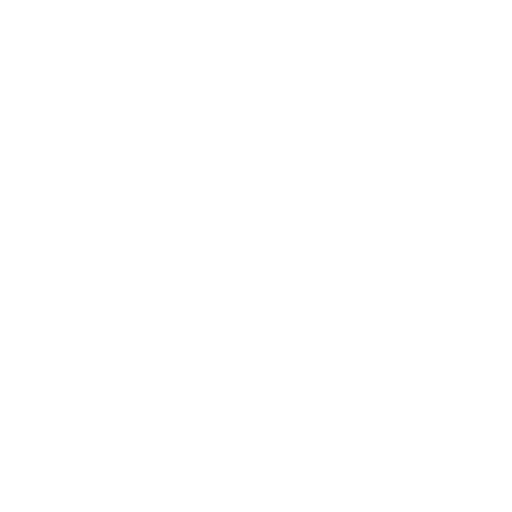
t = 0.00 s
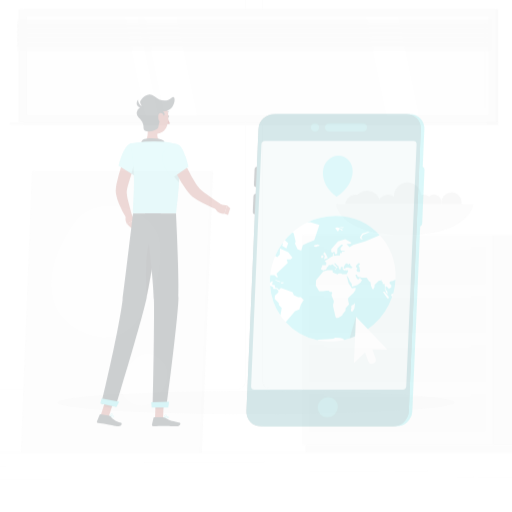
t = 0.25 s
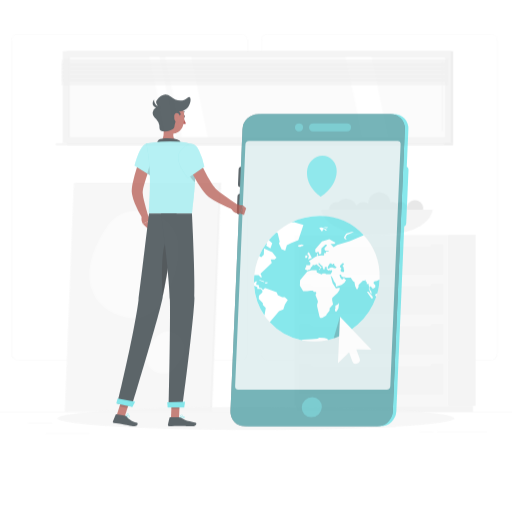
t = 0.50 s
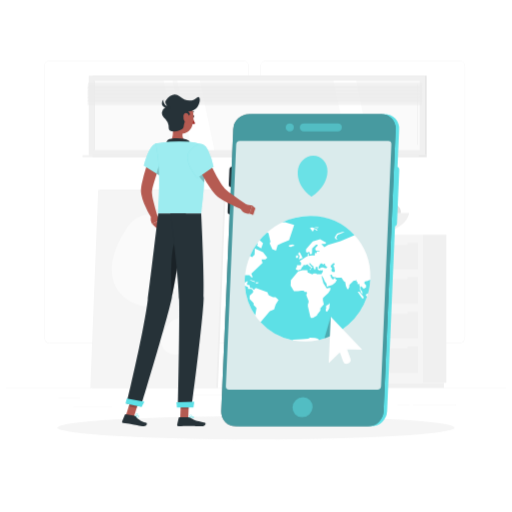
t = 0.75 s
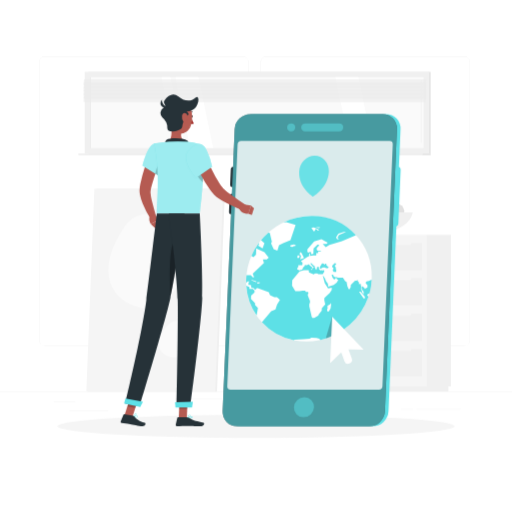
t = 1.00 s

The animated SVG that drew these frames (rendered in a browser with its animation timeline set to each time). Animation: 4 CSS @keyframes rules; one cycle of 1.00 s.

<svg class="animated" id="freepik_stories-online-world" xmlns="http://www.w3.org/2000/svg" viewBox="0 0 500 500" version="1.1" xmlns:xlink="http://www.w3.org/1999/xlink" xmlns:svgjs="http://svgjs.com/svgjs"><style>svg#freepik_stories-online-world:not(.animated) .animable {opacity: 0;}svg#freepik_stories-online-world.animated #freepik--background-complete--inject-73 {animation: 1s 1 forwards cubic-bezier(.36,-0.01,.5,1.38) zoomOut;animation-delay: 0s;}svg#freepik_stories-online-world.animated #freepik--Shadow--inject-73 {animation: 1s 1 forwards cubic-bezier(.36,-0.01,.5,1.38) slideDown;animation-delay: 0s;}svg#freepik_stories-online-world.animated #freepik--online-world--inject-73 {animation: 1s 1 forwards cubic-bezier(.36,-0.01,.5,1.38) slideRight;animation-delay: 0s;}svg#freepik_stories-online-world.animated #freepik--Character--inject-73 {animation: 1s 1 forwards cubic-bezier(.36,-0.01,.5,1.38) slideLeft;animation-delay: 0s;}            @keyframes zoomOut {                0% {                    opacity: 0;                    transform: scale(1.5);                }                100% {                    opacity: 1;                    transform: scale(1);                }            }                    @keyframes slideDown {                0% {                    opacity: 0;                    transform: translateY(-30px);                }                100% {                    opacity: 1;                    transform: translateY(0);                }            }                    @keyframes slideRight {                0% {                    opacity: 0;                    transform: translateX(30px);                }                100% {                    opacity: 1;                    transform: translateX(0);                }            }                    @keyframes slideLeft {                0% {                    opacity: 0;                    transform: translateX(-30px);                }                100% {                    opacity: 1;                    transform: translateX(0);                }            }        </style><g id="freepik--background-complete--inject-73" class="animable" style="transform-origin: 250px 228.23px;"><rect y="382.4" width="500" height="0.25" style="fill: rgb(235, 235, 235); transform-origin: 250px 382.525px;" id="elybavp48ih1e" class="animable"></rect><rect x="52.46" y="391.92" width="21.21" height="0.25" style="fill: rgb(235, 235, 235); transform-origin: 63.065px 392.045px;" id="elz7spfgcuv8" class="animable"></rect><rect x="171.14" y="389.21" width="84.97" height="0.25" style="fill: rgb(235, 235, 235); transform-origin: 213.625px 389.335px;" id="el2kqcrrfwqr2" class="animable"></rect><rect x="67.67" y="401.21" width="38.11" height="0.25" style="fill: rgb(235, 235, 235); transform-origin: 86.725px 401.335px;" id="eldo0qph01zsu" class="animable"></rect><rect x="406.71" y="399.53" width="43.19" height="0.25" style="fill: rgb(235, 235, 235); transform-origin: 428.305px 399.655px;" id="elavy5dcms7jm" class="animable"></rect><rect x="391.47" y="399.53" width="11.97" height="0.25" style="fill: rgb(235, 235, 235); transform-origin: 397.455px 399.655px;" id="el1soye0m48vp" class="animable"></rect><rect x="347.89" y="395.31" width="23" height="0.25" style="fill: rgb(235, 235, 235); transform-origin: 359.39px 395.435px;" id="eltgpjdqo56g" class="animable"></rect><rect x="287.89" y="395.31" width="48.44" height="0.25" style="fill: rgb(235, 235, 235); transform-origin: 312.11px 395.435px;" id="elc3czvwrtgtq" class="animable"></rect><path d="M237,337.8H43.91a5.71,5.71,0,0,1-5.7-5.71V60.66A5.71,5.71,0,0,1,43.91,55H237a5.71,5.71,0,0,1,5.71,5.71V332.09A5.71,5.71,0,0,1,237,337.8ZM43.91,55.2a5.46,5.46,0,0,0-5.45,5.46V332.09a5.46,5.46,0,0,0,5.45,5.46H237a5.47,5.47,0,0,0,5.46-5.46V60.66A5.47,5.47,0,0,0,237,55.2Z" style="fill: rgb(235, 235, 235); transform-origin: 140.46px 196.4px;" id="elj80w5ucv09" class="animable"></path><path d="M453.31,337.8H260.21a5.72,5.72,0,0,1-5.71-5.71V60.66A5.72,5.72,0,0,1,260.21,55h193.1A5.71,5.71,0,0,1,459,60.66V332.09A5.71,5.71,0,0,1,453.31,337.8ZM260.21,55.2a5.47,5.47,0,0,0-5.46,5.46V332.09a5.47,5.47,0,0,0,5.46,5.46h193.1a5.47,5.47,0,0,0,5.46-5.46V60.66a5.47,5.47,0,0,0-5.46-5.46Z" style="fill: rgb(235, 235, 235); transform-origin: 356.75px 196.4px;" id="el06tn593ugni" class="animable"></path><g id="el18bkab9zoe8"><rect x="416.32" y="229.22" width="24" height="148.05" style="fill: rgb(240, 240, 240); transform-origin: 428.32px 303.245px; transform: rotate(180deg);" class="animable" id="ely47lvlt5zo"></rect></g><g id="el7xzra7dqdt5"><rect x="284.9" y="377.28" width="152.97" height="5.11" style="fill: rgb(240, 240, 240); transform-origin: 361.385px 379.835px; transform: rotate(180deg);" class="animable" id="el3otw9lulp19"></rect></g><rect x="282.79" y="229.22" width="133.53" height="148.05" style="fill: rgb(245, 245, 245); transform-origin: 349.555px 303.245px;" id="elsy32udslbl8" class="animable"></rect><rect x="287.11" y="306.32" width="124.89" height="26.44" style="fill: rgb(240, 240, 240); transform-origin: 349.555px 319.54px;" id="el6xx3gunbl5m" class="animable"></rect><rect x="287.11" y="340.92" width="124.89" height="26.44" style="fill: rgb(240, 240, 240); transform-origin: 349.555px 354.14px;" id="el2mu07g6tqiq" class="animable"></rect><g id="el9krbmiainjn"><rect x="297.62" y="304.69" width="103.87" height="3.63" rx="1.18" style="fill: rgb(245, 245, 245); transform-origin: 349.555px 306.505px; transform: rotate(180deg);" class="animable" id="elz5mjezbw24l"></rect></g><g id="elildq0ncwyk"><rect x="297.62" y="339.3" width="103.87" height="3.63" rx="1.18" style="fill: rgb(245, 245, 245); transform-origin: 349.555px 341.115px; transform: rotate(180deg);" class="animable" id="el7mdofpc8cjw"></rect></g><rect x="287.11" y="237.39" width="124.89" height="26.44" style="fill: rgb(240, 240, 240); transform-origin: 349.555px 250.61px;" id="elf6rhydbmhw9" class="animable"></rect><rect x="287.11" y="271.71" width="124.89" height="26.44" style="fill: rgb(240, 240, 240); transform-origin: 349.555px 284.93px;" id="el1npwgzeyfds" class="animable"></rect><g id="ele4h497s2d89"><rect x="297.62" y="235.77" width="103.87" height="3.63" rx="1.18" style="fill: rgb(245, 245, 245); transform-origin: 349.555px 237.585px; transform: rotate(180deg);" class="animable" id="elkhkfsomavhn"></rect></g><g id="eleq7m8b548ar"><rect x="297.62" y="270.09" width="103.87" height="3.63" rx="1.18" style="fill: rgb(245, 245, 245); transform-origin: 349.555px 271.905px; transform: rotate(180deg);" class="animable" id="el9usyejbh7bw"></rect></g><path d="M366.3,201A9.57,9.57,0,1,1,356,192.2,9.57,9.57,0,0,1,366.3,201Z" style="fill: rgb(224, 224, 224); transform-origin: 356.759px 201.74px;" id="elbzt827nf2fu" class="animable"></path><path d="M350,207.3a7.16,7.16,0,1,1-7.72-6.55A7.16,7.16,0,0,1,350,207.3Z" style="fill: rgb(224, 224, 224); transform-origin: 342.864px 207.886px;" id="elgf0o5z5cu95" class="animable"></path><g id="elo2221ra4pt"><circle cx="328.22" cy="207.2" r="9.3" style="fill: rgb(224, 224, 224); transform-origin: 328.22px 207.2px; transform: rotate(-49.7deg);" class="animable" id="elmre6mgru6v"></circle></g><path d="M375,207.3a7.16,7.16,0,1,1-7.72-6.55A7.15,7.15,0,0,1,375,207.3Z" style="fill: rgb(224, 224, 224); transform-origin: 367.864px 207.886px;" id="el1x7ditkt47i" class="animable"></path><path d="M327.17,207.3a7.16,7.16,0,1,1-7.72-6.55A7.16,7.16,0,0,1,327.17,207.3Z" style="fill: rgb(224, 224, 224); transform-origin: 320.034px 207.886px;" id="el6h17qljaqqp" class="animable"></path><path d="M380.47,205.28a5.07,5.07,0,1,1-5.47-4.64A5.06,5.06,0,0,1,380.47,205.28Z" style="fill: rgb(224, 224, 224); transform-origin: 375.417px 205.692px;" id="elkgft7p4oedl" class="animable"></path><path d="M394.79,205.68a7.16,7.16,0,1,1-7.73-6.55A7.17,7.17,0,0,1,394.79,205.68Z" style="fill: rgb(224, 224, 224); transform-origin: 387.654px 206.266px;" id="eltgvxm5lvi2a" class="animable"></path><path d="M403,207.36s-1.23,21.86-48.32,21.86-48.32-21.86-48.32-21.86Z" style="fill: rgb(240, 240, 240); transform-origin: 354.68px 218.29px;" id="eli9pur81jggc" class="animable"></path><polygon points="94 184.3 219.75 184.3 211.91 382.43 86.16 382.43 94 184.3" style="fill: rgb(240, 240, 240); transform-origin: 152.955px 283.365px;" id="el4k7pxa3aapg" class="animable"></polygon><polygon points="92.18 184.3 217.93 184.3 210.09 382.43 84.33 382.43 92.18 184.3" style="fill: rgb(245, 245, 245); transform-origin: 151.13px 283.365px;" id="el8mgqjd5c4xw" class="animable"></polygon><path d="M122,220.62c15.47-22.45,54.42-11.3,59.76,11.31s-11,75.65-43.58,68.83S93.15,262.45,122,220.62Z" style="fill: rgb(250, 250, 250); transform-origin: 144.296px 254.864px;" id="elt3dsyeja8e" class="animable"></path><path d="M177.29,346.28c-7.94,7.44-22.18-.23-22.33-9.5s10.73-28.57,22.86-23.12S192.1,332.43,177.29,346.28Z" style="fill: rgb(250, 250, 250); transform-origin: 171.313px 330.99px;" id="elh3yt313s934" class="animable"></path><g id="el98654wckg76"><rect x="86.42" y="70.15" width="334.2" height="79.64" style="fill: rgb(230, 230, 230); transform-origin: 253.52px 109.97px; transform: rotate(180deg);" class="animable" id="elp3l3v4oo0l"></rect></g><g id="elkoq0ikmwa39"><rect x="82.71" y="70.15" width="336.17" height="79.64" style="fill: rgb(240, 240, 240); transform-origin: 250.795px 109.97px; transform: rotate(180deg);" class="animable" id="elqjkqj2exh9b"></rect></g><g id="elx4mkxwhjhek"><rect x="86.42" y="149.8" width="334.2" height="1.82" style="fill: rgb(230, 230, 230); transform-origin: 253.52px 150.71px; transform: rotate(180deg);" class="animable" id="el1paploqal86"></rect></g><g id="elhj1g7nqj01k"><rect x="76.53" y="149.8" width="336.17" height="1.82" style="fill: rgb(240, 240, 240); transform-origin: 244.615px 150.71px; transform: rotate(180deg);" class="animable" id="elmiju0nv5pbs"></rect></g><g id="elpkd55ful9j"><rect x="216.17" y="-52.91" width="69.25" height="325.78" style="fill: rgb(250, 250, 250); transform-origin: 250.795px 109.98px; transform: rotate(90deg);" class="animable" id="el7y0x7hammws"></rect></g><polygon points="208.34 144.6 193.88 75.35 171.31 75.35 185.77 144.6 208.34 144.6" style="fill: rgb(255, 255, 255); transform-origin: 189.825px 109.975px;" id="elixf7472r40l" class="animable"></polygon><polygon points="364.5 144.6 350.05 75.35 327.48 75.35 341.94 144.6 364.5 144.6" style="fill: rgb(255, 255, 255); transform-origin: 345.99px 109.975px;" id="elq6ep9bnb0us" class="animable"></polygon><path d="M411.28,139.43a.37.37,0,0,0,.37-.37V78.73a.38.38,0,0,0-.37-.37.37.37,0,0,0-.37.37v60.33A.36.36,0,0,0,411.28,139.43Z" style="fill: rgb(240, 240, 240); transform-origin: 411.28px 108.895px;" id="elgumq4j4fl55" class="animable"></path><polygon points="180.93 144.6 166.47 75.35 157.67 75.35 172.13 144.6 180.93 144.6" style="fill: rgb(255, 255, 255); transform-origin: 169.3px 109.975px;" id="elkb9a68qvip" class="animable"></polygon><g id="elovechx5475"><rect x="53.61" y="109.65" width="69.25" height="0.66" style="fill: rgb(230, 230, 230); transform-origin: 88.235px 109.98px; transform: rotate(90deg);" class="animable" id="elrw8ut3th2r"></rect></g><g id="elfme1iuv4ake"><polygon points="81.48 83.18 415.68 83.18 416.15 77.37 81.96 77.37 81.48 83.18" style="fill: rgb(235, 235, 235); opacity: 0.6; transform-origin: 248.815px 80.275px;" class="animable" id="elk5oh8hf3i9n"></polygon></g><g id="eln4uiw6bkew"><polygon points="81.48 86.46 415.68 86.46 416.15 80.65 81.96 80.65 81.48 86.46" style="fill: rgb(235, 235, 235); opacity: 0.6; transform-origin: 248.815px 83.555px;" class="animable" id="eluavm3agb88a"></polygon></g><g id="el9126249ssd"><polygon points="81.48 89.74 415.68 89.74 416.15 83.93 81.96 83.93 81.48 89.74" style="fill: rgb(235, 235, 235); opacity: 0.6; transform-origin: 248.815px 86.835px;" class="animable" id="elkpnni90weoc"></polygon></g><g id="eldt2jor3qrrk"><polygon points="81.48 93.02 415.68 93.02 416.15 87.21 81.96 87.21 81.48 93.02" style="fill: rgb(235, 235, 235); opacity: 0.6; transform-origin: 248.815px 90.115px;" class="animable" id="elxi9ajz7s1sj"></polygon></g><g id="elg3v3nztkgns"><polygon points="81.48 96.3 415.68 96.3 416.15 90.49 81.96 90.49 81.48 96.3" style="fill: rgb(235, 235, 235); opacity: 0.6; transform-origin: 248.815px 93.395px;" class="animable" id="elaux4gfv82li"></polygon></g><g id="el69wl9byvv89"><polygon points="81.48 99.58 415.68 99.58 416.15 93.77 81.96 93.77 81.48 99.58" style="fill: rgb(235, 235, 235); opacity: 0.6; transform-origin: 248.815px 96.675px;" class="animable" id="el0myui5eemibh"></polygon></g></g><g id="freepik--Shadow--inject-73" class="animable" style="transform-origin: 250px 416.24px;"><ellipse id="freepik--path--inject-73" cx="250" cy="416.24" rx="193.89" ry="11.32" style="fill: rgb(245, 245, 245); transform-origin: 250px 416.24px;" class="animable"></ellipse></g><g id="freepik--online-world--inject-73" class="animable" style="transform-origin: 303.112px 263.84px;"><path d="M364.14,416.24H234.88a13.94,13.94,0,0,1-14-14.62l11.75-275.56a15.44,15.44,0,0,1,15.24-14.62H377.13a13.93,13.93,0,0,1,14,14.62L379.38,401.62A15.45,15.45,0,0,1,364.14,416.24Z" style="fill: #5DE0E6; transform-origin: 306.005px 263.84px;" id="elbsalewcm22" class="animable"></path><path d="M385.62,221.17h-.89a3.13,3.13,0,0,1-3.14-3.28l2.21-51.8a3.47,3.47,0,0,1,3.42-3.28h.89a3.12,3.12,0,0,1,3.13,3.28l-2.2,51.8A3.47,3.47,0,0,1,385.62,221.17Z" style="fill: #5DE0E6; transform-origin: 386.415px 191.99px;" id="ellpgjuzp7bqe" class="animable"></path><path d="M229.46,182.79h-2.25a2.46,2.46,0,0,1-2.48-2.59l.63-14.79a2.74,2.74,0,0,1,2.7-2.6h2.25a2.48,2.48,0,0,1,2.49,2.6l-.63,14.79A2.74,2.74,0,0,1,229.46,182.79Z" style="fill: rgb(38, 50, 56); transform-origin: 228.765px 172.8px;" id="el37ljcim3uph" class="animable"></path><path d="M228.34,209.21h-2.26a2.47,2.47,0,0,1-2.48-2.59l.63-14.8a2.74,2.74,0,0,1,2.7-2.59h2.26a2.47,2.47,0,0,1,2.48,2.59l-.63,14.8A2.74,2.74,0,0,1,228.34,209.21Z" style="fill: rgb(38, 50, 56); transform-origin: 227.635px 199.22px;" id="elksnecia8ss" class="animable"></path><path d="M360.66,416.24H231.4a13.92,13.92,0,0,1-14-14.62l11.74-275.56a15.44,15.44,0,0,1,15.24-14.62H373.65a13.93,13.93,0,0,1,14,14.62L375.9,401.62A15.44,15.44,0,0,1,360.66,416.24Z" style="fill: rgb(38, 50, 56); transform-origin: 302.525px 263.84px;" id="el23fkrrnwexr" class="animable"></path><g id="elwv7yfswe9id"><path d="M360.66,416.24H231.4a13.92,13.92,0,0,1-14-14.62l11.74-275.56a15.44,15.44,0,0,1,15.24-14.62H373.65a13.93,13.93,0,0,1,14,14.62L375.9,401.62A15.44,15.44,0,0,1,360.66,416.24Z" style="fill: #5DE0E6; opacity: 0.6; transform-origin: 302.525px 263.84px;" class="animable" id="elijcb8b784qh"></path></g><g id="el22jvra9pjhf"><path d="M306.66,397.65a10.37,10.37,0,0,1-10.26,9.84,9.34,9.34,0,0,1-9.41-9.84,10.35,10.35,0,0,1,10.25-9.83A9.35,9.35,0,0,1,306.66,397.65Z" style="fill: #5DE0E6; opacity: 0.5; transform-origin: 296.824px 397.655px;" class="animable" id="eledacb5ah0xv"></path></g><g id="eltecjnrqlk6a"><path d="M369.93,380.46H225.17a3.22,3.22,0,0,1-3.24-3.39L232,141a3.56,3.56,0,0,1,3.53-3.39H380.28a3.22,3.22,0,0,1,3.25,3.39L373.47,377.07A3.57,3.57,0,0,1,369.93,380.46Z" style="fill: rgb(255, 255, 255); opacity: 0.8; transform-origin: 302.73px 259.035px;" class="animable" id="elx02hn9r2utf"></path></g><g id="el638muz8b2y"><path d="M280.33,124.4a4.2,4.2,0,0,1,4.15-4,3.78,3.78,0,0,1,3.81,4,4.19,4.19,0,0,1-4.15,4A3.78,3.78,0,0,1,280.33,124.4Z" style="fill: #5DE0E6; opacity: 0.5; transform-origin: 284.31px 124.4px;" class="animable" id="el8edwqzvrgs7"></path></g><g id="el0tjx75j3nisi"><path d="M298.24,120.41h33.1a3.8,3.8,0,0,1,3.81,4h0a4.2,4.2,0,0,1-4.15,4H297.9a3.79,3.79,0,0,1-3.81-4h0A4.21,4.21,0,0,1,298.24,120.41Z" style="fill: #5DE0E6; opacity: 0.5; transform-origin: 314.62px 124.41px;" class="animable" id="el8n7qwa8z5td"></path></g><g id="elqiddjntsjns"><ellipse cx="301.7" cy="272.14" rx="62.62" ry="60" style="fill: rgb(255, 255, 255); transform-origin: 301.7px 272.14px; transform: rotate(-44.39deg);" class="animable" id="elhgwqe272l0l"></ellipse></g><polygon points="312.23 262.25 313.18 262.25 315.36 261.15 317.06 261.15 318.52 261.83 320.12 261.83 320.73 261.48 320.77 260.49 319.89 260.08 318.65 258.79 318.7 257.55 317.71 257.55 316.87 258.36 315.76 257.19 314.47 257.19 312.36 260.68 312.82 261.52 312.12 261.98 312.23 262.25" style="fill: #5DE0E6; transform-origin: 316.445px 259.72px;" id="elqvhu0qg0sn" class="animable"></polygon><polygon points="325.04 263.19 324.99 264.4 326.06 265.53 328.27 265.53 328.36 263.22 327.87 263.22 327.96 261.05 327.05 260.1 327.11 258.6 328.06 258.6 328.12 257.28 326.74 257.09 324.41 259.33 324.36 260.57 325.64 261.92 325.61 262.64 325.04 263.19" style="fill: #5DE0E6; transform-origin: 326.36px 261.31px;" id="elgv76uo8fxqu" class="animable"></polygon><path d="M249.05,296l-4-4.18.13-3.08,3.32-3.18.07-1.59-1.68-1.76h-3.32l.07-1.7L240.5,279a58.6,58.6,0,0,0,10.08,29.14l1.28-7.46-2.88-3Z" style="fill: #5DE0E6; transform-origin: 246.18px 293.57px;" id="el9wyyb0bgo0w" class="animable"></path><path d="M362.94,273l-3.32,1.48h-1.17l-1.24,1.19,0,1.06,1.66,1.73-.09,2.15-2.59,1.65,0-.65-1.85-1.94h-1.13l-.11,2.45,2,2.73-.07,1.55.5.52h-.71l-1.4-1.8.05-1.32-.94-1.21.12-2.81-.6-2.81h-.34l-.64.62h-.59l.08-1.82-1.32-1.38,0-1H349l-.76.73h-1.54l-4.17,4-.1,2.26-1.24,2.17-.82-.37-1.24-3.05-.69-3.93-1.35-.52-2.24-3.48h-5.12l-.46-.53h-2l-1.52-1.05-.42-1.36h-1l-.47.35.93,2.57,1.61,2,1.73-1.66h.45l.25.75,1.56,1.38-1.2,1.41-.21.85-3.11,2.27-5.4,1.78-.29-3.06-1.83-2.34-1-2.78-2-2.77,0,.65,1.79,6.82,3.26,5.08L324,281l-.1,2.21-1.9,2.89-5.22,4.77-.1,2.35.9,4.07-3.33,3.59-.11,2.48-3.1,3.81,0,.86-4.14,2.35h-1.95l-.6-1.06L302,299l.1-2.38.52-.73.09-2.15-2.18-5.16.06-1.37.5-.32,0-1.3-.37-.62h-1.92l-.89-1.19h-2.43l-3.21.57h-3.88L285.17,279l.23-5.37,7.05-8.66,4.32-1.19h4.66l.32,2.3,4.67,2,1.08-1H310l.75.78h4.4l1.45-2.51.06-1.19-.33-.35h-.49l-.36.34h-.77l-.38-.39h-.67l-.4.39h-.52l-.42-.45-.94-1,.08-2H310l-.66.34.24,1.56-.64.28,0,.75-.46-.24L307.35,261l0-1.13-1.48-1L304.08,257h-.74l0,.87,1,.85.08.66,2.23,1.7-.22.47-.1-.47h-.57l.09.73-1.08,1.11-.33.8-.94-1h1.2l.53-.5,0-.94-3-2.34-.25-.81h-1.05l-1.09.83H299l-.61-.28-1,.62,0,.62-1.63,1.57,0,.81-1.31,1.37H293.2l-.52.33h-.63l-.28-.45-1.4-.28.08-1.85.86-.82,0-1.6h3.89l.22-2.39-1.63-1.54,6.32-4.16,1.65-.69.1-2.19.88-.85-.12,2.8,3.29-.45h2.88l.09-2.14.68-.65.42.44h.57l.07-1.72h2.21l.82-.78H310l-.74-.77.09-1.9,2.1-2,0-1H310l-3.8,3.64L306,247.8l-1.75.65-1-2.59-2.26.89-.85-.89.1-2.43,6.52-7.69,7.13-2.1L320,237l-1.14,1.09h-3.76l3,3.16,3.48-2,12.26-3.8,13.74-5.79a58.48,58.48,0,0,0-43.32-18.75,62.7,62.7,0,0,0-27.47,6.36l2.85-.3,9,2.65-5,15-6.65,2.7-4.51,2.21-1.63,5.18-3.61-1.35-2.51-5.61.72-1.72-2-8.53-1.46-.31a65.83,65.83,0,0,0-7.09,7.37l3.32,3-1.84,5.14-4.17-2.75.91-1.88-.54-.56a64.5,64.5,0,0,0-7.11,12.44l2,1.19,2.48-2.37.25-6.07,8,3.59,4.18,5.23-1.89,1.81h-3.8l1.06,3.53-11,10.36,1.28,3.2-.78.75-2.34-2.45h-4.23c-.11,1.14-.2,2.3-.25,3.46s-.06,2.53,0,3.78h.16l1.27-1.21h1.86l-1,1-.11,2.59h2.26l.72,2.8h1.81l1.77,1.86,1.92-1.88,11.37,4.26,1.23,2.75,4.17,2,2.64.16,2.86,2.48-2.78,4.42-1.56,5.07-4.17,1.62-9.1,10.77a58,58,0,0,0,31.09,17.6l.92-.44,8.64-.61,5.86-.49,1.88-1,4.84.17,3.61,1-.86.32,1.43.71a65.07,65.07,0,0,0,46.53-41.92h0l-1.2-2.22,2.42-1.58A61.61,61.61,0,0,0,362.94,273ZM330.39,228.3l5.26-1.86H338l-6.93,3.07L329.59,232l1.42,1.74-1.85-.24-1-1.66Zm-17.45-6.25-1.59.71-3.31-1.1Zm-6.35,0,3.53,1.56,1.73,1.13-2,.32-.43-1.13-1.12-.28-1.53,2.63-2.27-2.88-.28-1Zm-56.26,53.53-1-.23-4.1-1.67.91-.39,4.26,1.46Zm2.78,1.07h-2.18l.61-1.07,2.43.25Zm39.74-29.83,1.18-.57,1,2.05,1.84,3.53-3.67,1.46.77-3.52-1.3-1.28Zm-2.26,2.69h2l-.46,2.26h-1.82Zm-4.35-8.63-.88.27-1.61-.33-.34-.93.4-.44,3.33-.77,1.67.77-.33.62-1.77.23Zm36.56,60.27-1.71,3.05h-1.16l-.49-.51.1-2.24.59-.57-.36-.38.1-2,2.28-1.17.91-1.4.24,1.54Zm33.47-9.69h-1.18l-2.74-4-1.71-2.63,1.41.12,4.29,4.82Z" style="fill: #5DE0E6; transform-origin: 301.664px 271.579px;" id="ellwrrpayt1fe" class="animable"></path><g id="elfywlhnud6oq"><path d="M324.35,309.19l-6.24,21.27a60.11,60.11,0,0,0,7.87-3.1Z" style="fill: rgb(38, 50, 56); opacity: 0.3; transform-origin: 322.045px 319.825px;" class="animable" id="elmgl1az574qq"></path></g><g id="eljmxltkcjr29"><path d="M292.13,167.57c.36-8.6,7.15-15.57,15.16-15.57s14.2,7,13.84,15.57c-.67,15.68-15.54,24.42-15.54,24.42S291.46,183.25,292.13,167.57Z" style="fill: #5DE0E6; opacity: 0.9; transform-origin: 306.626px 171.995px;" class="animable" id="elhfj2zwz039o"></path></g><path d="M355.15,341.36l-30.8-32.18-2,45.5,10.88-10.43,3.2,8.6a3.65,3.65,0,0,0,4.85,2h0a3.93,3.93,0,0,0,2.26-4.94l-3.2-8.6Z" style="fill: rgb(255, 255, 255); transform-origin: 338.75px 332.167px;" id="elhg47n35qbxo" class="animable"></path></g><g id="freepik--Character--inject-73" class="animable" style="transform-origin: 182.915px 254.253px;"><path d="M158.24,151.3c-1.85,5.11-3.72,10.32-5.5,15.47-.91,2.58-1.77,5.16-2.6,7.73s-1.6,5.13-2.23,7.61c-.32,1.23-.59,2.45-.76,3.52-.09.54-.12,1-.16,1.36s0,1,0,1.52a48.89,48.89,0,0,0,1.24,7.37c1.21,5.14,2.77,10.45,4.31,15.68l-5.34,2.51a94,94,0,0,1-7.91-15.36,47.84,47.84,0,0,1-2.67-8.83,22.74,22.74,0,0,1-.33-2.63,19.59,19.59,0,0,1,.06-2.8c.15-1.7.39-3.22.66-4.7A157.22,157.22,0,0,1,141.46,163c1.72-5.4,3.57-10.67,5.66-16Z" style="fill: rgb(181, 91, 82); transform-origin: 147.253px 180.535px;" id="elbg1zud4diy7" class="animable"></path><path d="M150.9,209l4.45,5.74-8.2,3.88s-2.34-3.78-.93-7.32Z" style="fill: rgb(181, 91, 82); transform-origin: 150.559px 213.81px;" id="eljau5zqhnkc9" class="animable"></path><polygon points="158.07 219.69 152.09 223.42 147.15 218.61 155.35 214.73 158.07 219.69" style="fill: rgb(181, 91, 82); transform-origin: 152.61px 219.075px;" id="elywxix10k0jf" class="animable"></polygon><path d="M186.67,113.65c-.07.63.2,1.17.62,1.22s.8-.43.87-1.06-.21-1.17-.62-1.22S186.74,113,186.67,113.65Z" style="fill: rgb(38, 50, 56); transform-origin: 187.415px 113.73px;" id="el2p5op125y0b" class="animable"></path><path d="M186.82,114.82a22.61,22.61,0,0,0,2.41,5.71,3.65,3.65,0,0,1-3.07.24Z" style="fill: rgb(160, 39, 36); transform-origin: 187.695px 117.91px;" id="el9kwywrofhmw" class="animable"></path><path d="M184.75,109.9a.36.36,0,0,1-.21-.17.37.37,0,0,1,.14-.51,3.72,3.72,0,0,1,3.39-.21.39.39,0,0,1,.16.51.38.38,0,0,1-.5.16h0a2.94,2.94,0,0,0-2.69.19A.37.37,0,0,1,184.75,109.9Z" style="fill: rgb(38, 50, 56); transform-origin: 186.379px 109.308px;" id="el3joahizxmux" class="animable"></path><path d="M166.47,118.31c1.13,5.74,2.25,16.27-1.77,20.1,0,0,1.58,5.83,12.25,5.83,11.74,0,5.61-5.83,5.61-5.83-6.41-1.53-6.24-6.28-5.13-10.75Z" style="fill: rgb(181, 91, 82); transform-origin: 174.43px 131.275px;" id="eldjne9cevird" class="animable"></path><path d="M161.31,141.37c-1.06-.7.32-4.37,1.38-5,2.81-1.7,15.27-2.27,20.46,1a5.14,5.14,0,0,1,1,4.31Z" style="fill: rgb(38, 50, 56); transform-origin: 172.6px 138.341px;" id="el05w9pnv7fmo" class="animable"></path><path d="M132.31,407.62a2.48,2.48,0,0,0,1.94-.21.75.75,0,0,0,.14-.87.83.83,0,0,0-.5-.52c-1.09-.45-3.47.66-3.57.71a.18.18,0,0,0-.11.17.2.2,0,0,0,.11.17A9.91,9.91,0,0,0,132.31,407.62Zm1.21-1.32.22.06a.54.54,0,0,1,.3.31c.12.33,0,.44,0,.47-.4.38-2,.13-3.11-.26A6.21,6.21,0,0,1,133.52,406.3Z" style="fill: #5DE0E6; transform-origin: 132.34px 406.821px;" id="elsw4obl1fc68" class="animable"></path><path d="M130.37,407.08h.09c.87-.3,2.7-1.74,2.68-2.63a.6.6,0,0,0-.51-.58,1,1,0,0,0-.82.11c-1,.58-1.57,2.79-1.59,2.88a.17.17,0,0,0,.05.18A.19.19,0,0,0,130.37,407.08Zm2.08-2.88.08,0c.23.06.24.18.24.22,0,.53-1.19,1.65-2.09,2.12a4.45,4.45,0,0,1,1.32-2.27A.62.62,0,0,1,132.45,404.2Z" style="fill: #5DE0E6; transform-origin: 131.676px 405.454px;" id="elj36gbu189za" class="animable"></path><path d="M185.59,408.62c1,0,2-.14,2.31-.59a.71.71,0,0,0,0-.81.93.93,0,0,0-.59-.44c-1.3-.35-4,1.21-4.16,1.28a.17.17,0,0,0-.09.19.17.17,0,0,0,.14.15A13.77,13.77,0,0,0,185.59,408.62Zm1.25-1.52a1.37,1.37,0,0,1,.36,0,.55.55,0,0,1,.36.26c.13.23.08.35,0,.41-.37.51-2.35.52-3.81.32A8.29,8.29,0,0,1,186.84,407.1Z" style="fill: #5DE0E6; transform-origin: 185.541px 407.674px;" id="el0sm436hnu3d9" class="animable"></path><path d="M183.22,408.41l.08,0c.94-.43,2.82-2.12,2.68-3,0-.21-.18-.47-.7-.52a1.36,1.36,0,0,0-1,.32c-1,.82-1.21,2.93-1.22,3a.21.21,0,0,0,.08.17A.21.21,0,0,0,183.22,408.41Zm1.92-3.19h.11c.33,0,.35.16.36.21.09.53-1.19,1.86-2.16,2.45a4.36,4.36,0,0,1,1-2.43A1,1,0,0,1,185.14,405.22Z" style="fill: #5DE0E6; transform-origin: 184.524px 406.647px;" id="el9n2t37860p8" class="animable"></path><polygon points="174.58 408.22 182.44 408.22 183.22 390.03 175.37 390.03 174.58 408.22" style="fill: rgb(181, 91, 82); transform-origin: 178.9px 399.125px;" id="el3tzszbowo9d" class="animable"></polygon><polygon points="121.6 405.43 129.44 406.71 135.01 389.41 127.16 388.13 121.6 405.43" style="fill: rgb(181, 91, 82); transform-origin: 128.305px 397.42px;" id="elcwqwjcl9hh" class="animable"></polygon><path d="M130,405.9l-8.71-1.43a.68.68,0,0,0-.75.42l-2.66,6.63a1.16,1.16,0,0,0,.9,1.57c3,.44,4.56.51,8.38,1.14,2.36.39,8.36,1.79,11.65,2s3.93-3,2.6-3.4c-5.95-1.71-8.61-4.21-10.24-6.24A1.89,1.89,0,0,0,130,405.9Z" style="fill: rgb(38, 50, 56); transform-origin: 129.93px 410.35px;" id="elqj1rmapiuee" class="animable"></path><path d="M182.39,407.31h-8.58a.68.68,0,0,0-.67.54l-1.55,7a1.14,1.14,0,0,0,1.13,1.39c3.09-.05,7.56-.23,11.45-.23,4.55,0,6.47.25,11.8.25,3.22,0,4.12-3.26,2.77-3.56-6.15-1.34-9.15-1.48-14.46-4.76A3.71,3.71,0,0,0,182.39,407.31Z" style="fill: rgb(38, 50, 56); transform-origin: 185.454px 411.785px;" id="eld89p4db3f2" class="animable"></path><path d="M150.64,140.19c-7.17,2.36-11.47,21.63-11.47,21.63l15.75,9.85a32.32,32.32,0,0,0,6.47-15.18C163,146.45,158,137.77,150.64,140.19Z" style="fill: #5DE0E6; transform-origin: 150.431px 155.725px;" id="elvohywifsen" class="animable"></path><g id="eluijxguhbzh"><g style="opacity: 0.4; transform-origin: 150.431px 155.725px;" class="animable" id="elryedwr7czyk"><path d="M150.64,140.19c-7.17,2.36-11.47,21.63-11.47,21.63l15.75,9.85a32.32,32.32,0,0,0,6.47-15.18C163,146.45,158,137.77,150.64,140.19Z" style="fill: rgb(255, 255, 255); transform-origin: 150.431px 155.725px;" id="elp62ty6v6cc" class="animable"></path></g></g><g id="elmf0b0olom7i"><path d="M154.94,160.39a23.1,23.1,0,0,0-3.46,9.13l3.44,2.15a31.49,31.49,0,0,0,6-12.94Z" style="opacity: 0.2; transform-origin: 156.2px 165.2px;" class="animable" id="elup1i5gpwtv"></path></g><path d="M194.64,140.59s8.36,9.44.46,67.88h-42c-.29-6.45,3.76-37.9-2.46-68.28a109,109,0,0,1,14.06-1.78,154.11,154.11,0,0,1,17.86,0A79.16,79.16,0,0,1,194.64,140.59Z" style="fill: #5DE0E6; transform-origin: 174.568px 173.311px;" id="ely85dn3zeugd" class="animable"></path><g id="elma3o8t7ujro"><g style="opacity: 0.4; transform-origin: 174.568px 173.311px;" class="animable" id="eloro1iedohx"><path d="M194.64,140.59s8.36,9.44.46,67.88h-42c-.29-6.45,3.76-37.9-2.46-68.28a109,109,0,0,1,14.06-1.78,154.11,154.11,0,0,1,17.86,0A79.16,79.16,0,0,1,194.64,140.59Z" style="fill: rgb(255, 255, 255); transform-origin: 174.568px 173.311px;" id="el753qho1hl8" class="animable"></path></g></g><g id="elic31i13nf6n"><path d="M198.31,158.45l-.16-.14-9.55,2.29c-.54,6.46,6.1,14.17,9.52,17.7A182.54,182.54,0,0,0,198.31,158.45Z" style="opacity: 0.2; transform-origin: 193.531px 168.305px;" class="animable" id="el6wriaor80hc"></path></g><g id="elw8prx2k9m0i"><polygon points="183.22 390.04 182.82 399.41 174.96 399.41 175.36 390.04 183.22 390.04" style="opacity: 0.2; transform-origin: 179.09px 394.725px;" class="animable" id="el1dsa2viau2p"></polygon></g><g id="elaqv64k3ewel"><polygon points="127.16 388.13 135.01 389.42 132.13 398.33 124.29 397.05 127.16 388.13" style="opacity: 0.2; transform-origin: 129.65px 393.23px;" class="animable" id="elw6n06r3t3ap"></polygon></g><path d="M165.81,110c-.37,7.78-1,12.32,2.48,16.72,5.21,6.62,15.15,4.13,17.84-3.39,2.43-6.76,2.64-18.36-4.59-22.27A10.63,10.63,0,0,0,165.81,110Z" style="fill: rgb(181, 91, 82); transform-origin: 176.583px 115.153px;" id="elw9tt4x43zqo" class="animable"></path><path d="M180.27,116.83c-3.16,4.84-1.39,6.45-3.16,8.67s-13.62,5.39-13.73-.22a13.05,13.05,0,0,0-4.83-10.5,6.11,6.11,0,0,1,1.39-9.73c4.22-2.33-1.79-3.47.79-7.22,3.84-5.56,9.09-7.39,13.48-3.55s11.51,6,16.62,1.11,4.22,14.18-8.5,13.31C187.8,114.17,178.66,111.5,180.27,116.83Z" style="fill: rgb(38, 50, 56); transform-origin: 175.237px 110.335px;" id="elmamjv5fwok" class="animable"></path><path d="M162.61,103.12c-2.07,1.45-5.1-3.37-4.38-6-2.62,3-2,7.92,3.36,8S162.61,103.12,162.61,103.12Z" style="fill: rgb(38, 50, 56); transform-origin: 160.499px 101.121px;" id="elyepo69n145a" class="animable"></path><path d="M177.74,113.16a8.79,8.79,0,0,0,1.23,5.52c1.35,2.17,3.32,1.33,4-.87.64-2,.71-5.51-1.16-6.91S178,110.85,177.74,113.16Z" style="fill: rgb(181, 91, 82); transform-origin: 180.533px 115.138px;" id="elg6azlaw7e9e" class="animable"></path><path d="M180.2,208.47s-8.91,60-13.8,82.49C161,315.58,136.22,397,136.22,397l-14-3s16.17-66.38,20.67-100.8c3.45-26.44,10.26-84.73,10.26-84.73Z" style="fill: rgb(38, 50, 56); transform-origin: 151.21px 302.735px;" id="el7lro43zrzkk" class="animable"></path><path d="M139.59,392.35c.06,0-2.62,5.08-2.62,5.08L121.15,394l1.34-4.76Z" style="fill: #5DE0E6; transform-origin: 130.37px 393.335px;" id="elue7ay7jbs4b" class="animable"></path><g id="eloszjz8w37w"><path d="M174.57,229.85c-10.3,2-9.21,40.45-8,60.21,3-14,7.32-40.85,10.29-59.93A3.53,3.53,0,0,0,174.57,229.85Z" style="opacity: 0.3; transform-origin: 171.337px 259.916px;" class="animable" id="elfmluha7l33m"></path></g><path d="M195.1,208.47s3.27,58.71,2.41,82.66C196.62,316,185.74,397.6,185.74,397.6h-13.3s1.69-80.11,1.1-104.57c-.65-26.67-8.64-84.56-8.64-84.56Z" style="fill: rgb(38, 50, 56); transform-origin: 181.277px 303.035px;" id="el8iyzkqbei4k" class="animable"></path><path d="M188.3,392.3c.06,0-.75,5.52-.75,5.52H171.37l-.44-4.93Z" style="fill: #5DE0E6; transform-origin: 179.617px 395.06px;" id="el55mh9i94nhk" class="animable"></path><path d="M198.91,148.55c2.25,5.22,4.7,10.6,7.24,15.77a137.36,137.36,0,0,0,8.24,14.87c.75,1.14,1.52,2.23,2.31,3.25l.6.74c.2.23.26.33.46.54.34.38.81.8,1.27,1.23,1.92,1.74,4.26,3.45,6.58,5.16,4.68,3.39,9.59,6.75,14.4,10.16l-2.71,5.24a138.12,138.12,0,0,1-16.64-7.45,72.38,72.38,0,0,1-8.14-4.93,26.51,26.51,0,0,1-2.12-1.69c-.34-.3-.78-.74-1.09-1.05l-.87-.95c-1.12-1.26-2.15-2.53-3.13-3.82a122.06,122.06,0,0,1-9.76-15.93c-1.4-2.72-2.77-5.44-4-8.22S189,156,187.88,153Z" style="fill: rgb(181, 91, 82); transform-origin: 213.945px 177.03px;" id="elbcibl3d8vyr" class="animable"></path><path d="M183.18,148.44c-6.06,9,8.13,25.33,8.13,25.33l15.87-11a67,67,0,0,0-5.39-16.12C196.62,135.78,187.8,141.61,183.18,148.44Z" style="fill: #5DE0E6; transform-origin: 194.427px 157.194px;" id="eli9ynoq0oqxn" class="animable"></path><g id="elq65ae2j4yv"><g style="opacity: 0.4; transform-origin: 194.427px 157.194px;" class="animable" id="el77xlp2ea0e"><path d="M183.18,148.44c-6.06,9,8.13,25.33,8.13,25.33l15.87-11a67,67,0,0,0-5.39-16.12C196.62,135.78,187.8,141.61,183.18,148.44Z" style="fill: rgb(255, 255, 255); transform-origin: 194.427px 157.194px;" id="eluwzjgkfkfoa" class="animable"></path></g></g><path d="M235.24,199.22,245,200.6l-2.55,8.2s-6.93,0-9-5.34Z" style="fill: rgb(181, 91, 82); transform-origin: 239.225px 204.01px;" id="elbiv99g0o9zv" class="animable"></path><polygon points="248.03 203.22 245.92 209.94 242.42 208.8 244.97 200.6 248.03 203.22" style="fill: rgb(181, 91, 82); transform-origin: 245.225px 205.27px;" id="ellnf1iggsqdp" class="animable"></polygon></g><defs>     <filter id="active" height="200%">         <feMorphology in="SourceAlpha" result="DILATED" operator="dilate" radius="2"></feMorphology>                <feFlood flood-color="#32DFEC" flood-opacity="1" result="PINK"></feFlood>        <feComposite in="PINK" in2="DILATED" operator="in" result="OUTLINE"></feComposite>        <feMerge>            <feMergeNode in="OUTLINE"></feMergeNode>            <feMergeNode in="SourceGraphic"></feMergeNode>        </feMerge>    </filter>    <filter id="hover" height="200%">        <feMorphology in="SourceAlpha" result="DILATED" operator="dilate" radius="2"></feMorphology>                <feFlood flood-color="#ff0000" flood-opacity="0.5" result="PINK"></feFlood>        <feComposite in="PINK" in2="DILATED" operator="in" result="OUTLINE"></feComposite>        <feMerge>            <feMergeNode in="OUTLINE"></feMergeNode>            <feMergeNode in="SourceGraphic"></feMergeNode>        </feMerge>            <feColorMatrix type="matrix" values="0   0   0   0   0                0   1   0   0   0                0   0   0   0   0                0   0   0   1   0 "></feColorMatrix>    </filter></defs></svg>